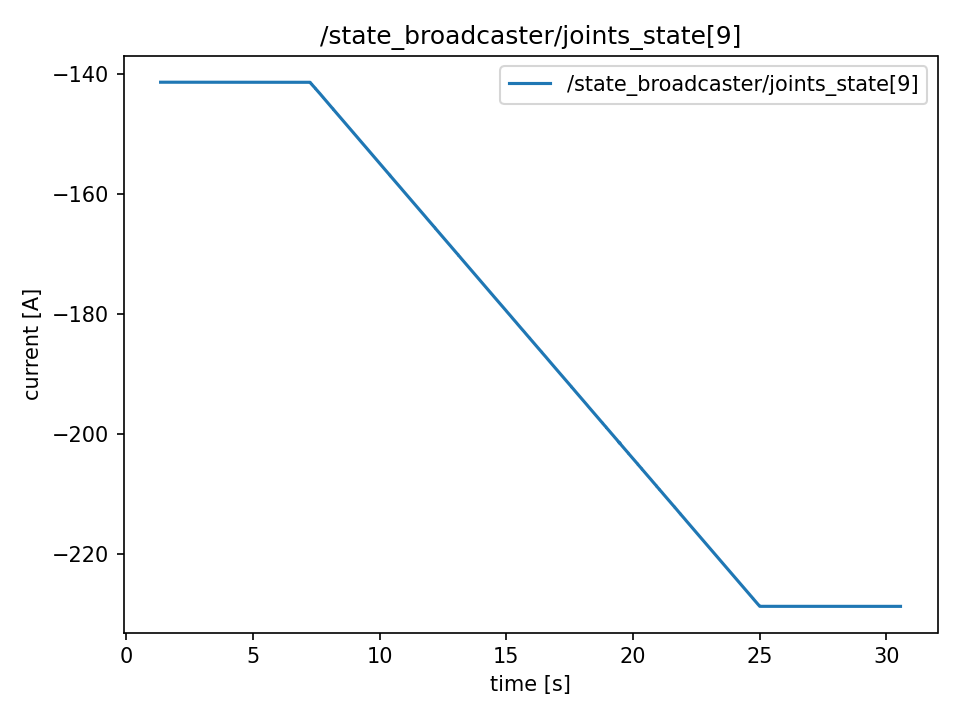

Values plotted in this chart, from the file beside it:
t, value
1.347, -141.4
1.348, -141.4
1.348, -141.4
1.348, -141.4
1.348, -141.4
1.348, -141.4
1.348, -141.4
1.348, -141.4
1.348, -141.4
1.348, -141.4
1.349, -141.4
1.351, -141.4
1.353, -141.4
1.355, -141.4
1.357, -141.4
1.359, -141.4
1.361, -141.4
1.363, -141.4
1.365, -141.4
1.367, -141.4
1.369, -141.4
1.371, -141.4
1.373, -141.4
1.375, -141.4
1.378, -141.4
1.379, -141.4
1.381, -141.4
1.383, -141.4
1.385, -141.4
1.387, -141.4
1.389, -141.4
1.391, -141.4
1.393, -141.4
1.395, -141.4
1.397, -141.4
1.399, -141.4
1.401, -141.4
1.403, -141.4
1.405, -141.4
1.407, -141.4
1.409, -141.4
1.411, -141.4
1.413, -141.4
1.415, -141.4
1.417, -141.4
1.419, -141.4
1.421, -141.4
1.423, -141.4
1.425, -141.4
1.427, -141.4
1.429, -141.4
1.431, -141.4
1.433, -141.4
1.435, -141.4
1.437, -141.4
1.439, -141.4
1.441, -141.4
1.443, -141.4
1.445, -141.4
1.447, -141.4
... 14,557 more rows
